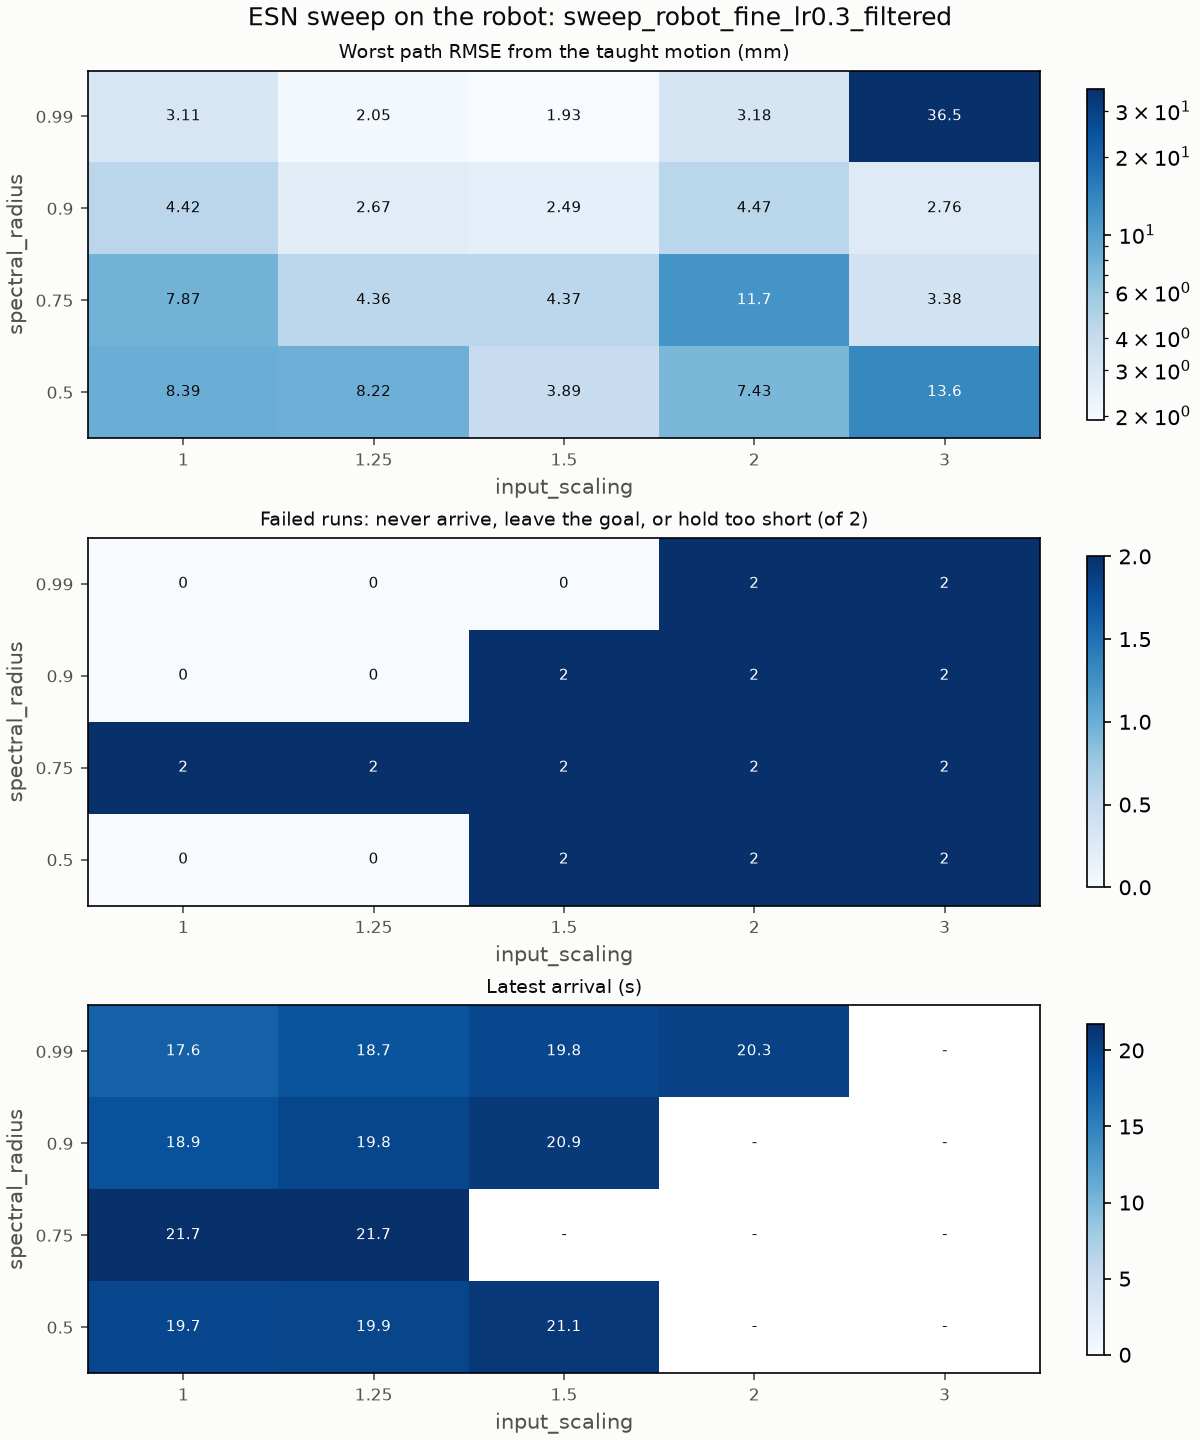

The table this chart was drawn from, first rows:
input_scaling, spectral_radius, runs, failures, worst_path_rmse_m, mean_path_rmse_m, latest_arrival_s, computed_torque_w20_z0.1_path_rmse_m, computed_torque_w20_z0.1_reference_path_…, computed_torque_w20_z0.1_tip_error_m, computed_torque_w20_z0.1_arrival_time_s, computed_torque_w20_z0.1_first_step_m, computed_torque_w20_z0.1_detour_m, computed_torque_w20_z0.1_peak_torque_nm, pd_w20_z0.1_path_rmse_m, pd_w20_z0.1_reference_path_rmse_m, pd_w20_z0.1_tip_error_m, pd_w20_z0.1_arrival_time_s, pd_w20_z0.1_first_step_m, pd_w20_z0.1_detour_m, pd_w20_z0.1_peak_torque_nm
1.0, 0.5, 2, 0, 0.008389, 0.008336, 19.74, 0.008283, 0.008284, 0.4971, 19.66, 3.396816442210433e-05, 0.01502, 0.02398, 0.008389, 0.00837, 0.5084, 19.74, 3.394523027069956e-06, 0.01378, 0.01401
1.0, 0.75, 2, 2, 0.007873, 0.007796, 21.69, 0.007873, 0.007872, 0.5292, 21.58, 2.419484942433851e-05, 0.01856, 0.01605, 0.007719, 0.007715, 0.5396, 21.69, 2.6075800198395116e-06, 0.01823, 0.0126
1.0, 0.9, 2, 0, 0.004416, 0.004358, 18.93, 0.004416, 0.004416, 0.437, 18.83, 2.152910511013544e-05, 0.01034, 0.01841, 0.0043, 0.004301, 0.4474, 18.93, 2.4763661370657734e-06, 0.009867, 0.01903
1.0, 0.99, 2, 0, 0.003106, 0.003057, 17.62, 0.003106, 0.003106, 0.3883, 17.52, 2.165979040711387e-05, 0.007755, 0.02268, 0.003008, 0.003009, 0.3987, 17.62, 2.4334928999964757e-06, 0.007449, 0.02353
1.25, 0.5, 2, 0, 0.008221, 0.007766, 19.95, 0.00731, 0.00731, 0.5143, 19.95, 3.144831978105148e-05, 0.01374, 0.02246, 0.008221, 0.008194, 0.525, 19.95, 3.0932511583841283e-06, 0.01728, 0.02455
1.25, 0.75, 2, 2, 0.004362, 0.004324, 21.74, 0.004362, 0.004359, 0.5412, 21.65, 2.2327612214723176e-05, 0.009014, 0.01446, 0.004286, 0.004283, 0.5521, 21.74, 2.5234386433688197e-06, 0.008588, 0.01265
1.25, 0.9, 2, 0, 0.00267, 0.00262, 19.8, 0.00267, 0.00267, 0.4777, 19.71, 2.101581890007971e-05, 0.006367, 0.01764, 0.002571, 0.002574, 0.4883, 19.8, 2.3503598136594183e-06, 0.006075, 0.01803
1.25, 0.99, 2, 0, 0.002046, 0.002023, 18.71, 0.002046, 0.002047, 0.4423, 18.61, 2.0749098483965707e-05, 0.005273, 0.02394, 0.002, 0.002, 0.4526, 18.71, 2.282533366263724e-06, 0.005069, 0.02442
1.5, 0.5, 2, 2, 0.00389, 0.003849, 21.05, 0.00389, 0.003889, 0.537, 20.97, 3.0143130915436436e-05, 0.006661, 0.02133, 0.003809, 0.003805, 0.5474, 21.05, 3.001797549876456e-06, 0.006836, 0.01866
1.5, 0.75, 2, 2, 0.004374, 0.004253, nan, 0.004131, 0.004115, 0.5588, nan, 2.2839619863044312e-05, 0.005908, 0.01573, 0.004374, 0.004356, 0.5705, nan, 2.3549354183716006e-06, 0.005704, 0.01488
1.5, 0.9, 2, 2, 0.002485, 0.002472, 20.87, 0.002458, 0.002458, 0.5083, 20.78, 2.073287615172906e-05, 0.004853, 0.01578, 0.002485, 0.002483, 0.5195, 20.87, 2.185493405455633e-06, 0.00464, 0.01562
1.5, 0.99, 2, 0, 0.001928, 0.001914, 19.78, 0.001899, 0.0019, 0.4784, 19.69, 2.035873889323878e-05, 0.003999, 0.02232, 0.001928, 0.001925, 0.4892, 19.78, 2.1184893131994295e-06, 0.00382, 0.02252
2.0, 0.5, 2, 2, 0.007434, 0.007419, nan, 0.007403, 0.007374, 0.573, nan, 3.102414218209668e-05, 0.008725, 0.02356, 0.007434, 0.007405, 0.581, nan, 2.7739307916862845e-06, 0.0088, 0.02676
2.0, 0.75, 2, 2, 0.01173, 0.01131, nan, 0.01089, 0.01084, 0.5911, nan, 2.4363378900093504e-05, 0.006264, 0.01829, 0.01173, 0.01168, 0.6029, nan, 2.221594846899119e-06, 0.006582, 0.02671
2.0, 0.9, 2, 2, 0.004474, 0.004432, nan, 0.004391, 0.004379, 0.5137, nan, 2.283690769942459e-05, 0.008863, 0.02448, 0.004474, 0.00446, 0.5258, nan, 2.0093354057816606e-06, 0.008749, 0.02224
2.0, 0.99, 2, 2, 0.003184, 0.003169, 20.26, 0.003184, 0.003185, 0.4665, 20.21, 2.241533864407327e-05, 0.007895, 0.03441, 0.003153, 0.003147, 0.4784, 20.26, 1.8865234019481896e-06, 0.007908, 0.02956
3.0, 0.5, 2, 2, 0.01357, 0.01356, nan, 0.01356, 0.01353, 0.5216, nan, 3.511317194430678e-05, 0.008784, 0.03957, 0.01357, 0.01354, 0.5318, nan, 2.6791137938020227e-06, 0.008789, 0.0438
3.0, 0.75, 2, 2, 0.003384, 0.003338, nan, 0.003384, 0.003362, 0.5477, nan, 2.6360571724200485e-05, 0.005991, 0.05174, 0.003291, 0.003271, 0.5588, nan, 2.240530200882963e-06, 0.006256, 0.05478
3.0, 0.9, 2, 2, 0.002759, 0.00254, nan, 0.002759, 0.002748, 0.4806, nan, 2.1726243653672323e-05, 0.008267, 0.06406, 0.002321, 0.002311, 0.4907, 21.67, 1.957877787870081e-06, 0.00832, 0.06622
3.0, 0.99, 2, 2, 0.03649, 0.03614, nan, 0.03649, 0.03649, 0.4408, nan, 1.9938621547922168e-05, 0.01072, 0.07214, 0.03578, 0.03577, 0.4506, nan, 1.7962021082313525e-06, 0.0107, 0.07401
